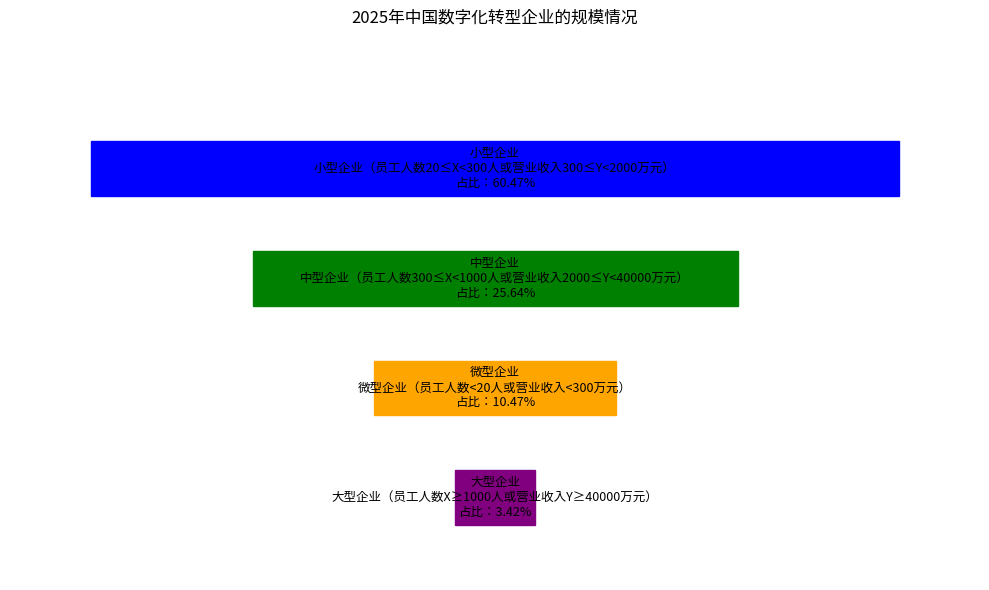

Source code (Python):
import matplotlib.pyplot as plt
import numpy as np

# 企业规模类别及占比数据
labels = ["小型企业", "中型企业", "微型企业", "大型企业"]
sizes = [60.47, 25.64, 10.47, 3.42]
# 对应颜色
colors = ['blue', 'green', 'orange', 'purple']
# 各类别描述信息（用于标注）
descriptions = [
    "小型企业（员工人数20≤X<300人或营业收入300≤Y<2000万元）",
    "中型企业（员工人数300≤X<1000人或营业收入2000≤Y<40000万元）",
    "微型企业（员工人数<20人或营业收入<300万元）",
    "大型企业（员工人数X≥1000人或营业收入Y≥40000万元）"
]

# 构建漏斗图的多边形顶点坐标（大致模拟，可按需微调）
# 假设漏斗在水平方向对称，基于垂直方向分层
y_positions = [0.8, 0.6, 0.4, 0.2]  # 各层垂直位置
widths = [1, 0.6, 0.3, 0.1]  # 各层宽度，从大到小模拟漏斗
vertices_list = []
for y, w in zip(y_positions, widths):
    left = -w / 2
    right = w / 2
    vertices = [(left, y), (right, y), (right, y - 0.1), (left, y - 0.1)]
    vertices_list.append(vertices)

fig, ax = plt.subplots(figsize=(10, 6))

for i in range(len(vertices_list)):
    # 绘制每个层级的多边形（漏斗分层）
    polygon = plt.Polygon(vertices_list[i], color=colors[i])
    ax.add_patch(polygon)
    # 添加占比和描述标注，位置在层级中间
    center_x = 0
    center_y = y_positions[i] - 0.05
    ax.text(center_x, center_y, f'{labels[i]}\n{descriptions[i]}\n占比：{sizes[i]}%',
            ha='center', va='center', fontsize=9)

ax.set_xlim(-0.6, 0.6)
ax.set_ylim(0, 1)
ax.axis('off')  # 隐藏坐标轴
ax.set_title('2025年中国数字化转型企业的规模情况')

plt.tight_layout()
plt.show()
